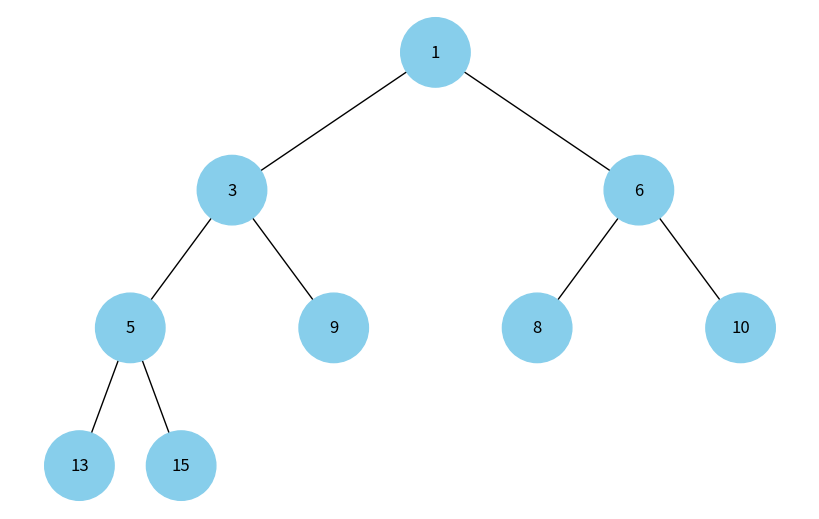

Recreate this plot in Python.
import uuid
import networkx as nx
import matplotlib.pyplot as plt

class Node:
    """
    Represents a node in a binary tree with a unique ID and optional color for visualization.
    """
    def __init__(self, key, color="skyblue"):
        self.left = None
        self.right = None
        self.val = key
        self.color = color
        self.id = str(uuid.uuid4())  # Unique ID for visualization


def build_heap_tree(arr, i=0):
    """
    Recursively builds a binary tree from a list `arr` interpreted as a binary heap.

    Parameters:
        arr (list): List of values representing a binary heap.
        i (int): Current index in the list.

    Returns:
        Node: Root of the binary tree.
    """
    if i >= len(arr):
        return None
    node = Node(arr[i])
    node.left = build_heap_tree(arr, 2 * i + 1)
    node.right = build_heap_tree(arr, 2 * i + 2)
    return node

def add_edges(graph, node, pos, x=0, y=0, layer=1):
    """
    Recursively adds nodes and edges to the NetworkX graph for visualization.

    Parameters:
        graph (nx.DiGraph): Graph object being built.
        node (Node): Current node being processed.
        pos (dict): Positions for node layout.
        x, y (float): Coordinates for node placement.
        layer (int): Current depth level in the tree.

    Returns:
        nx.DiGraph: Updated graph with added nodes and edges.
    """
    if node is not None:
        graph.add_node(node.id, color=node.color, label=node.val)
        if node.left:
            graph.add_edge(node.id, node.left.id)
            l = x - 1 / 2 ** layer
            pos[node.left.id] = (l, y - 1)
            add_edges(graph, node.left, pos, x=l, y=y - 1, layer=layer + 1)
        if node.right:
            graph.add_edge(node.id, node.right.id)
            r = x + 1 / 2 ** layer
            pos[node.right.id] = (r, y - 1)
            add_edges(graph, node.right, pos, x=r, y=y - 1, layer=layer + 1)
    return graph

def draw_tree(tree_root):
    """
    Draws the binary tree using NetworkX and matplotlib.

    Parameters:
        tree_root (Node): The root of the binary tree.
    """
    tree = nx.DiGraph()
    pos = {tree_root.id: (0, 0)}
    tree = add_edges(tree, tree_root, pos)
    colors = [node[1]['color'] for node in tree.nodes(data=True)]
    labels = {node[0]: node[1]['label'] for node in tree.nodes(data=True)}
    plt.figure(figsize=(8, 5))
    nx.draw(tree, pos=pos, labels=labels, arrows=False, node_size=2500, node_color=colors)
    plt.show()

# Binary heap represented as a list
heap = [1, 3, 6, 5, 9, 8, 10, 13, 15]

# Build binary tree from heap array
root = build_heap_tree(heap)

# Visualize the binary tree
draw_tree(root)
